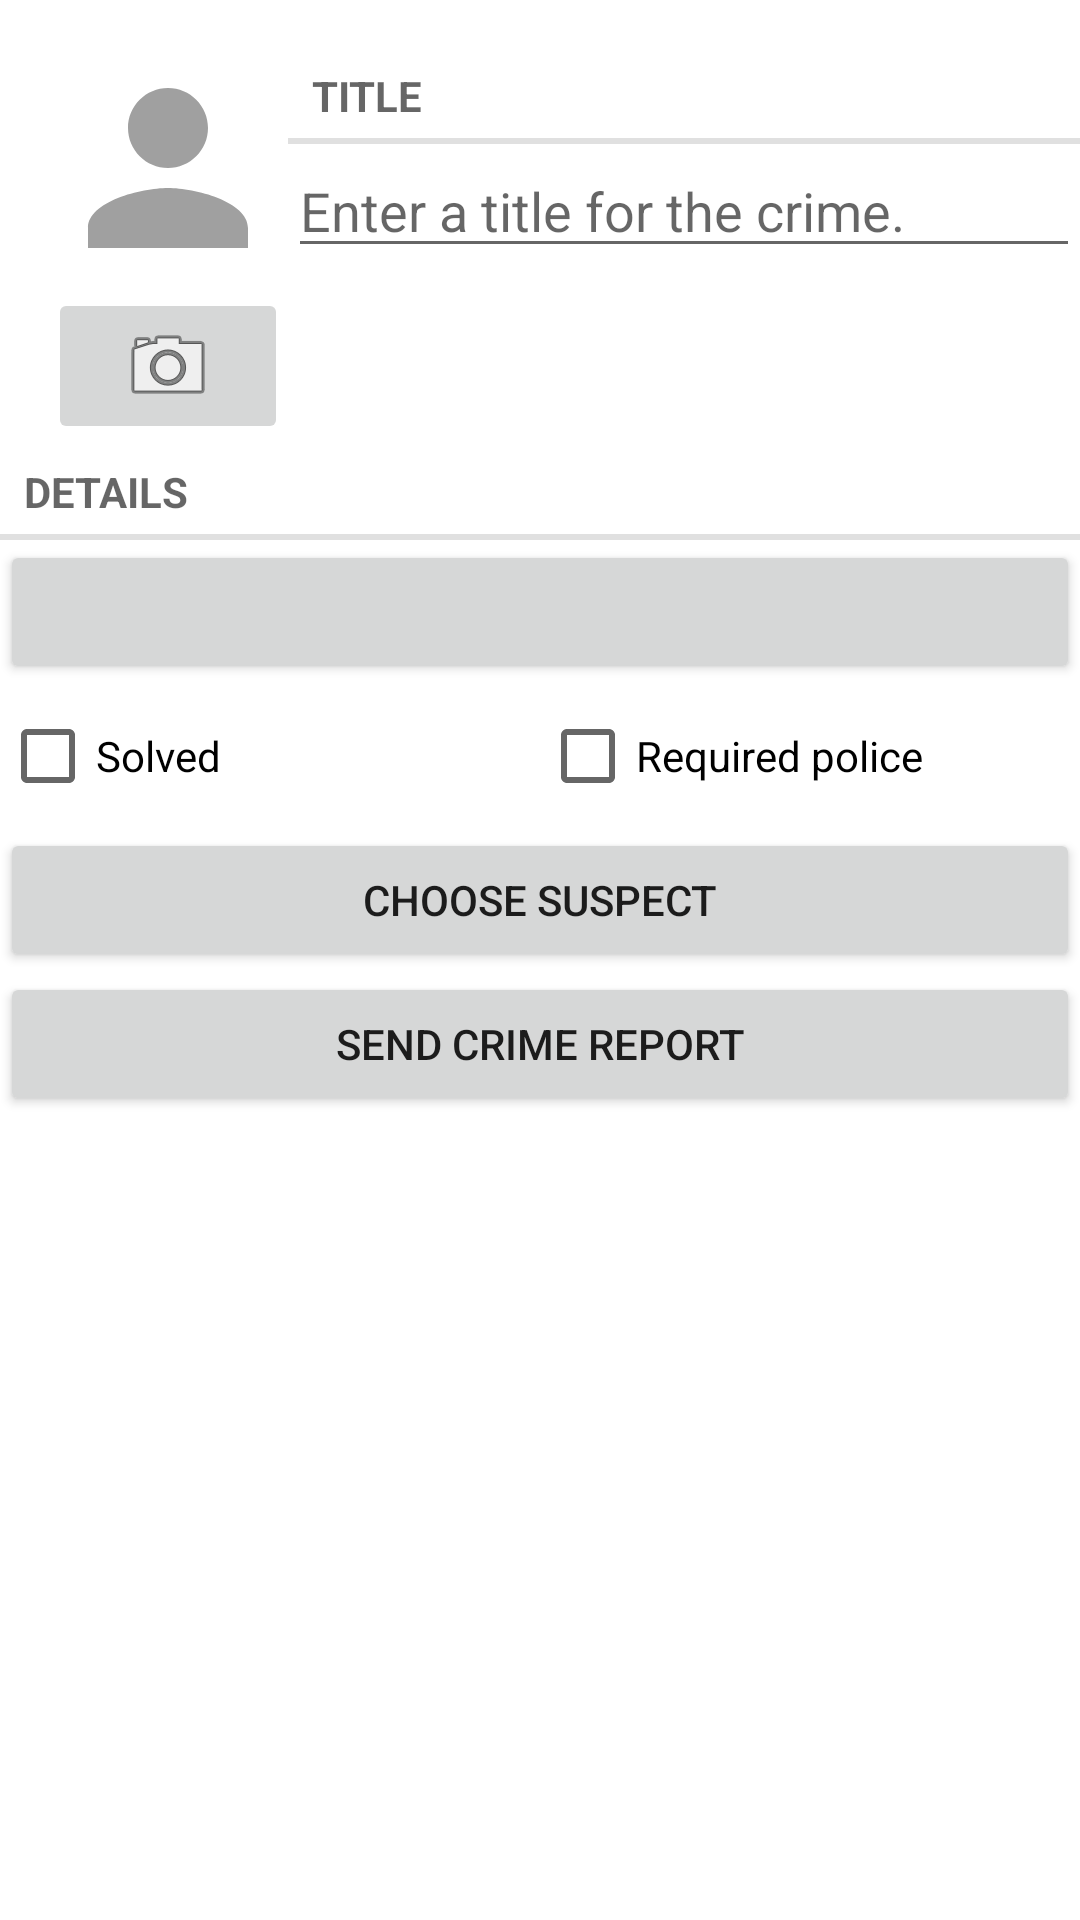

Android layout source for this screen:
<!-- AndroidManifest.xml: application theme Theme.CriminalIntent -->
<!-- res/layout/fragment_crime.xml -->
<?xml version="1.0" encoding="utf-8"?>
<ScrollView
	xmlns:android="http://schemas.android.com/apk/res/android"
	xmlns:app="http://schemas.android.com/apk/res-auto"
	xmlns:tools="http://schemas.android.com/tools"
	android:layout_width="match_parent"
	android:layout_height="match_parent"
	android:layout_margin="16dp">

	<androidx.constraintlayout.widget.ConstraintLayout
		android:id="@+id/constraintLayout"
		android:layout_width="match_parent"
		android:layout_height="wrap_content"
		tools:context=".CrimeFragment">

		<ImageView
			android:id="@+id/crime_photo"
			android:layout_width="80dp"
			android:layout_height="80dp"
			android:layout_marginStart="16dp"
			android:layout_marginTop="16dp"
			android:src="@drawable/ic_person"
			app:layout_constraintEnd_toStartOf="@+id/textView"
			app:layout_constraintStart_toStartOf="parent"
			app:layout_constraintTop_toTopOf="parent"
			android:contentDescription="@string/crime_photo_no_image_description" />

		<ImageButton
			android:id="@+id/crime_camera"
			android:layout_width="80dp"
			android:layout_height="wrap_content"
			android:src="@android:drawable/ic_menu_camera"
			app:layout_constraintEnd_toEndOf="@+id/crime_photo"
			app:layout_constraintStart_toStartOf="@+id/crime_photo"
			app:layout_constraintTop_toBottomOf="@+id/crime_photo"
			android:contentDescription="@string/crime_photo_button_description"/>


		<TextView
			android:id="@+id/textView"
			style="?android:listSeparatorTextViewStyle"
			android:layout_width="0dp"
			android:layout_height="wrap_content"
			android:text="@string/crime_title_label"
			app:layout_constraintEnd_toEndOf="parent"
			app:layout_constraintStart_toEndOf="@+id/crime_photo"
			app:layout_constraintTop_toTopOf="@+id/crime_photo" />

		<EditText
			android:id="@+id/crime_title"
			android:layout_width="0dp"
			android:layout_height="wrap_content"
			android:hint="@string/crime_title_hint"
			app:layout_constraintEnd_toEndOf="parent"
			app:layout_constraintStart_toEndOf="@+id/crime_photo"
			app:layout_constraintTop_toBottomOf="@+id/textView"
			tools:ignore="TouchTargetSizeCheck" />


		<TextView
			android:id="@+id/textView2"
			style="?android:listSeparatorTextViewStyle"
			android:layout_width="0dp"
			android:layout_height="wrap_content"
			android:text="@string/crime_details_label"
			app:layout_constraintEnd_toEndOf="parent"
			app:layout_constraintStart_toStartOf="parent"
			app:layout_constraintTop_toBottomOf="@+id/crime_camera" />

		<Button
			android:id="@+id/crime_date"
			android:layout_width="0dp"
			android:layout_height="wrap_content"
			app:layout_constraintEnd_toEndOf="parent"
			app:layout_constraintStart_toStartOf="parent"
			app:layout_constraintTop_toBottomOf="@+id/textView2"
			tools:text="@string/crime_date_btn"
			android:contentDescription="@string/crime_date_btn"/>


		<CheckBox
			android:id="@+id/crime_solved"
			android:layout_width="0dp"
			android:layout_height="wrap_content"
			android:text="@string/crime_solved_label"
			app:layout_constraintBaseline_toBaselineOf="@+id/required_police"
			app:layout_constraintEnd_toStartOf="@+id/required_police"
			app:layout_constraintStart_toStartOf="parent" />

		<CheckBox
			android:id="@+id/required_police"
			android:layout_width="0dp"
			android:layout_height="wrap_content"
			android:text="@string/required_police"
			app:layout_constraintEnd_toEndOf="parent"
			app:layout_constraintStart_toEndOf="@+id/crime_solved"
			app:layout_constraintTop_toBottomOf="@+id/crime_date" />


		<Button
			android:id="@+id/crime_suspect"
			android:layout_width="0dp"
			android:layout_height="wrap_content"
			android:text="@string/crime_suspect_text"
			app:layout_constraintEnd_toEndOf="parent"
			app:layout_constraintStart_toStartOf="parent"
			app:layout_constraintTop_toBottomOf="@+id/crime_solved" />

		<Button
			android:id="@+id/crime_report"
			android:layout_width="0dp"
			android:layout_height="wrap_content"
			android:text="@string/crime_report_text"
			app:layout_constraintEnd_toEndOf="parent"
			app:layout_constraintStart_toStartOf="parent"
			app:layout_constraintTop_toBottomOf="@+id/crime_suspect" />

	</androidx.constraintlayout.widget.ConstraintLayout>
</ScrollView>
<!-- resources referenced by this layout -->
<resources>
  <!-- drawable ic_person (drawable) -->
  <vector android:height="80dp"
      android:tint="#A0A0A0"
      android:viewportHeight="24"
      android:viewportWidth="24"
      android:width="80dp"
      xmlns:android="http://schemas.android.com/apk/res/android">
      <path android:fillColor="@android:color/white"
          android:pathData="M12,12c2.21,0 4,-1.79 4,-4s-1.79,-4 -4,-4 -4,1.79 -4,4 1.79,4 4,4zM12,14c-2.67,0 -8,1.34 -8,4v2h16v-2c0,-2.66 -5.33,-4 -8,-4z"/>
  </vector>
  <string name="crime_date_btn">Crime date</string>
  <string name="crime_details_label">Details</string>
  <string name="crime_photo_button_description">Take photo of crime scene</string>
  <string name="crime_photo_no_image_description">
  Crime scene photo (not set)
  </string>
  <string name="crime_report_text">Send Crime Report</string>
  <string name="crime_solved_label">Solved</string>
  <string name="crime_suspect_text">Choose Suspect</string>
  <string name="crime_title_hint">Enter a title for the crime.</string>
  <string name="crime_title_label">Title</string>
  <string name="required_police">Required police</string>
  <style name="Theme.CriminalIntent" parent="Theme.MaterialComponents.DayNight.NoActionBar">
          
          <item name="colorPrimary">@color/teal_700</item>
          <item name="colorPrimaryVariant">@color/purple_700</item>
          <item name="colorOnPrimary">@color/white</item>
          
          <item name="colorSecondary">@color/teal_200</item>
          <item name="colorSecondaryVariant">@color/teal_700</item>
          <item name="colorOnSecondary">@color/black</item>
          
          <item name="android:statusBarColor">@color/teal_700</item>
          
      </style>
  <!-- not gathered from this repository: default colours our renderer supplied (Android Studio template values) -->
  <color name="purple_700">#FF3700B3</color>
  <color name="teal_200">#FF03DAC5</color>
  <color name="teal_700">#FF018786</color>
  <color name="black">#FF000000</color>
  <color name="white">#FFFFFFFF</color>
</resources>
